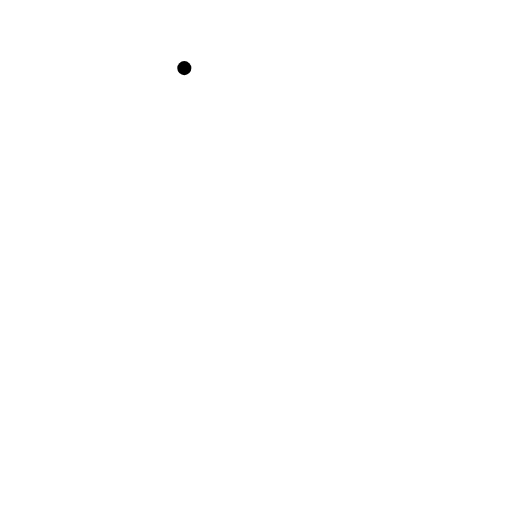
t = 0.00 s
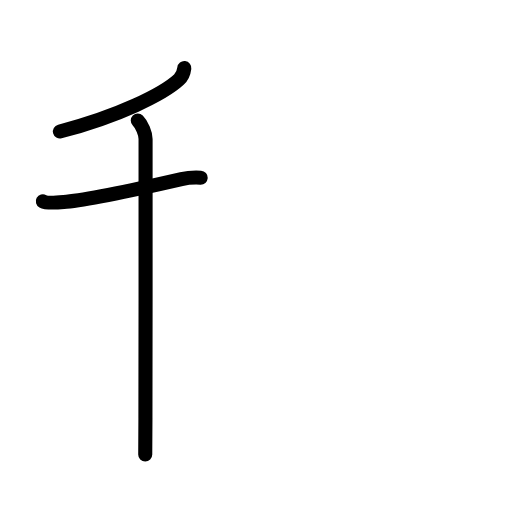
t = 2.40 s
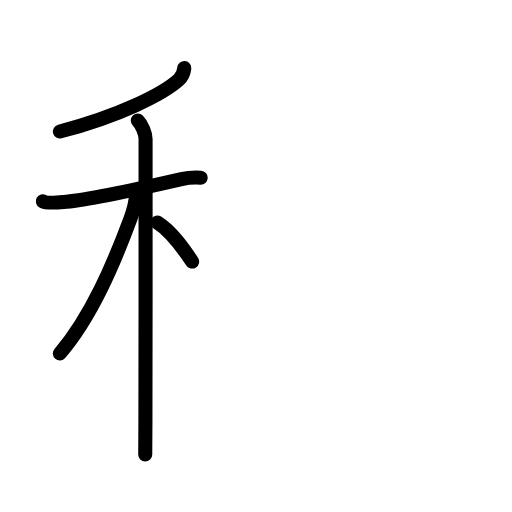
t = 4.80 s
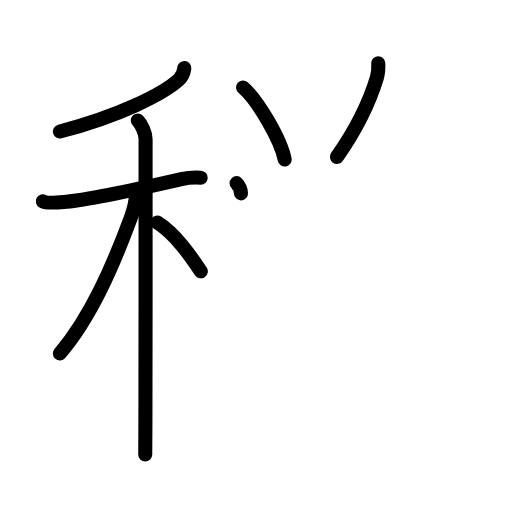
t = 7.20 s
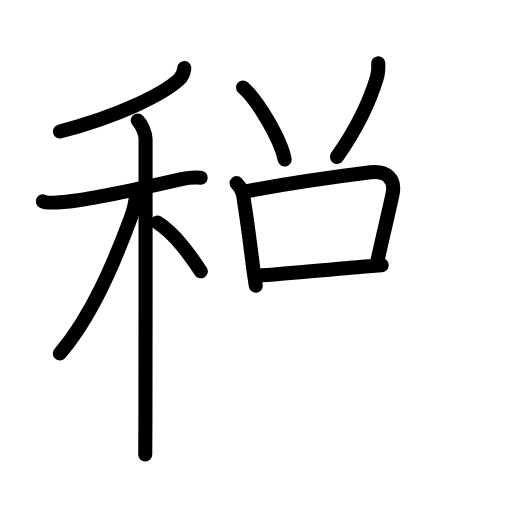
t = 9.60 s
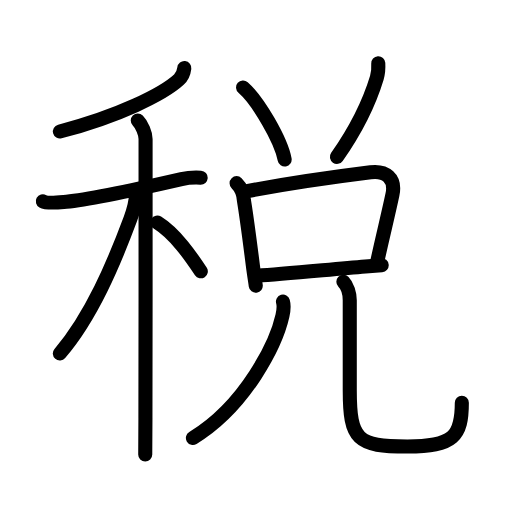
t = 12.00 s

The animated SVG that drew these frames (rendered in a browser with its animation timeline set to each time). Animation: 39 SMIL elements (animate=39); one cycle of 12.00 s.

<?xml version="1.0" encoding="UTF-8"?>
<!--
AniKanjiVG is licensed by CC-BY-SA Paul C. Sommerhoff (https://bitbucket.org/sommerhoff/anikanjivg).
AniKanjiVG uses KanjiVG which is licensed by CC-BY-SA Ulrich Apel (http://kanjivg.tagaini.net).
See also http://creativecommons.org/licenses/by-sa/3.0/
-->
<svg xmlns:kvg='http://kanjivg.tagaini.net' xmlns='http://www.w3.org/2000/svg' width='109' height='109' viewBox='0 0 109 109' style='fill:none;stroke:#000000;stroke-width:3;stroke-linecap:round;stroke-linejoin:round;' id="kvg:kanji_07a0e"><g id="kvg:07a0e" kvg:element="税"><g id="kvg:07a0e-g1" kvg:element="禾" kvg:position="left" kvg:radical="general"><g id="kvg:07a0e-g2" kvg:element="丿" kvg:position="top"><path id="kvg:07a0e-s1" kvg:type="㇒" d="M39.24,14.5c-0.12,1-0.37,1.73-1.16,2.46C34.72,20.05,25.35,24.69,12.75,28"><animate attributeName="d" begin="0.0s" dur="0.5s" from="M39.24,14.5C39.24,14.5,39.24,14.5,39.24,14.5" to="M39.24,14.5c-0.12,1-0.37,1.73-1.16,2.46" />
<animate attributeName="d" begin="0.5s" dur="0.5s" from="M39.24,14.5c-0.12,1-0.37,1.73-1.16,2.46c0,0,0,0,0,0,0" to="M39.24,14.5c-0.12,1-0.37,1.73-1.16,2.46C34.72,20.05,25.35,24.69,12.75,28" />
</path>
</g>
<g id="kvg:07a0e-g3" kvg:element="木" kvg:position="bottom"><path id="kvg:07a0e-s2" kvg:type="㇐" d="M9.12,42.85c1.02,0.57,3.9,0.18,5.02,0.09c4.77-0.4,16.86-3.06,24.49-4.81c1.02-0.23,2.62-0.38,4.1-0.3"><animate attributeName="d" begin="1.0s" dur="0.3333333333333333s" from="M9.12,42.85C9.12,42.85,9.12,42.85,9.12,42.85" to="M9.12,42.85c1.02,0.57,3.9,0.18,5.02,0.09" />
<animate attributeName="d" begin="1.3333333333333333s" dur="0.3333333333333333s" from="M9.12,42.85c1.02,0.57,3.9,0.18,5.02,0.09c0,0,0,0,0,0,0" to="M9.12,42.85c1.02,0.57,3.9,0.18,5.02,0.09c4.77-0.4,16.86-3.06,24.49-4.81" />
<animate attributeName="d" begin="1.6666666666666665s" dur="0.3333333333333333s" from="M9.12,42.85c1.02,0.57,3.9,0.18,5.02,0.09c4.77-0.4,16.86-3.06,24.49-4.81c0,0,0,0,0,0,0" to="M9.12,42.85c1.02,0.57,3.9,0.18,5.02,0.09c4.77-0.4,16.86-3.06,24.49-4.81c1.02-0.23,2.62-0.38,4.1-0.3" />
<animate attributeName="d" begin="0s" dur="1.0s" from="M-100,-100" to="M-100,-100" />
</path>
<path id="kvg:07a0e-s3" kvg:type="㇑" d="M29.33,25.66c0.88,0.88,1.66,2.72,1.66,3.94c0,0.68,0.02,41.47-0.03,59.4c-0.01,3.99-0.03,6.81-0.04,7.75"><animate attributeName="d" begin="2.0s" dur="0.3333333333333333s" from="M29.33,25.66C29.33,25.66,29.33,25.66,29.33,25.66" to="M29.33,25.66c0.88,0.88,1.66,2.72,1.66,3.94" />
<animate attributeName="d" begin="2.3333333333333335s" dur="0.3333333333333333s" from="M29.33,25.66c0.88,0.88,1.66,2.72,1.66,3.94c0,0,0,0,0,0,0" to="M29.33,25.66c0.88,0.88,1.66,2.72,1.66,3.94c0,0.68,0.02,41.47-0.03,59.4" />
<animate attributeName="d" begin="2.6666666666666665s" dur="0.3333333333333333s" from="M29.33,25.66c0.88,0.88,1.66,2.72,1.66,3.94c0,0.68,0.02,41.47-0.03,59.4c0,0,0,0,0,0,0" to="M29.33,25.66c0.88,0.88,1.66,2.72,1.66,3.94c0,0.68,0.02,41.47-0.03,59.4c-0.01,3.99-0.03,6.81-0.04,7.75" />
<animate attributeName="d" begin="0s" dur="2.0s" from="M-100,-100" to="M-100,-100" />
</path>
<path id="kvg:07a0e-s4" kvg:type="㇒" d="M28.93,41.47c0,1.66-0.57,3.52-1.17,5.13c-3.5,9.4-8.27,20.78-15.02,28.65"><animate attributeName="d" begin="3.0s" dur="0.5s" from="M28.93,41.47C28.93,41.47,28.93,41.47,28.93,41.47" to="M28.93,41.47c0,1.66-0.57,3.52-1.17,5.13" />
<animate attributeName="d" begin="3.5s" dur="0.5s" from="M28.93,41.47c0,1.66-0.57,3.52-1.17,5.13c0,0,0,0,0,0,0" to="M28.93,41.47c0,1.66-0.57,3.52-1.17,5.13c-3.5,9.4-8.27,20.78-15.02,28.65" />
<animate attributeName="d" begin="0s" dur="3.0s" from="M-100,-100" to="M-100,-100" />
</path>
<path id="kvg:07a0e-s5" kvg:type="㇔/㇏" d="M33.5,47.38c3.88,2.42,7.16,7.26,9.25,10.38"><animate attributeName="d" begin="4.0s" dur="1.0s" from="M33.5,47.38C33.5,47.38,33.5,47.38,33.5,47.38" to="M33.5,47.38c3.88,2.42,7.16,7.26,9.25,10.38" />
<animate attributeName="d" begin="0s" dur="4.0s" from="M-100,-100" to="M-100,-100" />
</path>
</g>
</g>
<g id="kvg:07a0e-g4" kvg:element="兌" kvg:position="right" kvg:phon="兌"><g id="kvg:07a0e-g5" kvg:element="八" kvg:variant="true" kvg:position="top"><g id="kvg:07a0e-g6" kvg:position="left"><path id="kvg:07a0e-s6" kvg:type="㇔" d="M51.75,18.62c3.12,2.71,8.07,11.13,8.85,15.34"><animate attributeName="d" begin="5.0s" dur="1.0s" from="M51.75,18.62C51.75,18.62,51.75,18.62,51.75,18.62" to="M51.75,18.62c3.12,2.71,8.07,11.13,8.85,15.34" />
<animate attributeName="d" begin="0s" dur="5.0s" from="M-100,-100" to="M-100,-100" />
</path>
</g>
<g id="kvg:07a0e-g7" kvg:position="right"><path id="kvg:07a0e-s7" kvg:type="㇒" d="M80.53,13.46c0.06,1.07,0.01,2.07-0.31,3.11C78.88,21,76.27,26.93,71.73,33.4"><animate attributeName="d" begin="6.0s" dur="0.5s" from="M80.53,13.46C80.53,13.46,80.53,13.46,80.53,13.46" to="M80.53,13.46c0.06,1.07,0.01,2.07-0.31,3.11" />
<animate attributeName="d" begin="6.5s" dur="0.5s" from="M80.53,13.46c0.06,1.07,0.01,2.07-0.31,3.11c0,0,0,0,0,0,0" to="M80.53,13.46c0.06,1.07,0.01,2.07-0.31,3.11C78.88,21,76.27,26.93,71.73,33.4" />
<animate attributeName="d" begin="0s" dur="6.0s" from="M-100,-100" to="M-100,-100" />
</path>
</g>
</g>
<g id="kvg:07a0e-g8" kvg:element="兄" kvg:position="bottom"><g id="kvg:07a0e-g9" kvg:element="口" kvg:position="top"><path id="kvg:07a0e-s8" kvg:type="㇑" d="M50.37,38.99c0.88,0.88,1.49,2.41,1.55,3.63c0.56,3.39,1.29,8.97,1.91,13.87c0.2,1.59,0.41,2.89,0.62,4.33"><animate attributeName="d" begin="7.0s" dur="0.3333333333333333s" from="M50.37,38.99C50.37,38.99,50.37,38.99,50.37,38.99" to="M50.37,38.99c0.88,0.88,1.49,2.41,1.55,3.63" />
<animate attributeName="d" begin="7.333333333333333s" dur="0.3333333333333333s" from="M50.37,38.99c0.88,0.88,1.49,2.41,1.55,3.63c0,0,0,0,0,0,0" to="M50.37,38.99c0.88,0.88,1.49,2.41,1.55,3.63c0.56,3.39,1.29,8.97,1.91,13.87" />
<animate attributeName="d" begin="7.666666666666667s" dur="0.3333333333333333s" from="M50.37,38.99c0.88,0.88,1.49,2.41,1.55,3.63c0.56,3.39,1.29,8.97,1.91,13.87c0,0,0,0,0,0,0" to="M50.37,38.99c0.88,0.88,1.49,2.41,1.55,3.63c0.56,3.39,1.29,8.97,1.91,13.87c0.2,1.59,0.41,2.89,0.62,4.33" />
<animate attributeName="d" begin="0s" dur="7.0s" from="M-100,-100" to="M-100,-100" />
</path>
<path id="kvg:07a0e-s9" kvg:type="㇕b" d="M52.57,40.7c8.45-1.59,19.02-3.11,26.32-4.02c3.2-0.4,5.4,1.22,4.66,4.74c-0.92,4.37-2.12,9.1-3.3,14.56"><animate attributeName="d" begin="8.0s" dur="0.3333333333333333s" from="M52.57,40.7C52.57,40.7,52.57,40.7,52.57,40.7" to="M52.57,40.7c8.45-1.59,19.02-3.11,26.32-4.02" />
<animate attributeName="d" begin="8.333333333333334s" dur="0.3333333333333333s" from="M52.57,40.7c8.45-1.59,19.02-3.11,26.32-4.02c0,0,0,0,0,0,0" to="M52.57,40.7c8.45-1.59,19.02-3.11,26.32-4.02c3.2-0.4,5.4,1.22,4.66,4.74" />
<animate attributeName="d" begin="8.666666666666666s" dur="0.3333333333333333s" from="M52.57,40.7c8.45-1.59,19.02-3.11,26.32-4.02c3.2-0.4,5.4,1.22,4.66,4.74c0,0,0,0,0,0,0" to="M52.57,40.7c8.45-1.59,19.02-3.11,26.32-4.02c3.2-0.4,5.4,1.22,4.66,4.74c-0.92,4.37-2.12,9.1-3.3,14.56" />
<animate attributeName="d" begin="0s" dur="8.0s" from="M-100,-100" to="M-100,-100" />
</path>
<path id="kvg:07a0e-s10" kvg:type="㇐b" d="M54.88,58.69c5.13-0.33,15.04-1.29,22.91-1.95c1.21-0.1,2.38-0.2,3.47-0.28"><animate attributeName="d" begin="9.0s" dur="0.5s" from="M54.88,58.69C54.88,58.69,54.88,58.69,54.88,58.69" to="M54.88,58.69c5.13-0.33,15.04-1.29,22.91-1.95" />
<animate attributeName="d" begin="9.5s" dur="0.5s" from="M54.88,58.69c5.13-0.33,15.04-1.29,22.91-1.95c0,0,0,0,0,0,0" to="M54.88,58.69c5.13-0.33,15.04-1.29,22.91-1.95c1.21-0.1,2.38-0.2,3.47-0.28" />
<animate attributeName="d" begin="0s" dur="9.0s" from="M-100,-100" to="M-100,-100" />
</path>
</g>
<g id="kvg:07a0e-g10" kvg:element="儿" kvg:original="八" kvg:position="bottom"><g id="kvg:07a0e-g11" kvg:element="丿"><path id="kvg:07a0e-s11" kvg:type="㇒" d="M60.24,64.21c0.26,0.91,0.11,2.03-0.11,3.02c-1.31,5.84-7.76,19.14-19.06,26.01"><animate attributeName="d" begin="10.0s" dur="0.5s" from="M60.24,64.21C60.24,64.21,60.24,64.21,60.24,64.21" to="M60.24,64.21c0.26,0.91,0.11,2.03-0.11,3.02" />
<animate attributeName="d" begin="10.5s" dur="0.5s" from="M60.24,64.21c0.26,0.91,0.11,2.03-0.11,3.02c0,0,0,0,0,0,0" to="M60.24,64.21c0.26,0.91,0.11,2.03-0.11,3.02c-1.31,5.84-7.76,19.14-19.06,26.01" />
<animate attributeName="d" begin="0s" dur="10.0s" from="M-100,-100" to="M-100,-100" />
</path>
</g>
<path id="kvg:07a0e-s12" kvg:type="㇟" d="M73.1,60c0.83,0.83,1.36,2.5,1.36,3.92c0,5.03,0,12.71,0,19.1c0,10.68,1.58,12.03,12.27,12.03c9.86,0,11.59-2.21,11.59-9.31"><animate attributeName="d" begin="11.0s" dur="0.25s" from="M73.1,60C73.1,60,73.1,60,73.1,60" to="M73.1,60c0.83,0.83,1.36,2.5,1.36,3.92" />
<animate attributeName="d" begin="11.25s" dur="0.25s" from="M73.1,60c0.83,0.83,1.36,2.5,1.36,3.92c0,0,0,0,0,0,0" to="M73.1,60c0.83,0.83,1.36,2.5,1.36,3.92c0,5.03,0,12.71,0,19.1" />
<animate attributeName="d" begin="11.5s" dur="0.25s" from="M73.1,60c0.83,0.83,1.36,2.5,1.36,3.92c0,5.03,0,12.71,0,19.1c0,0,0,0,0,0,0" to="M73.1,60c0.83,0.83,1.36,2.5,1.36,3.92c0,5.03,0,12.71,0,19.1c0,10.68,1.58,12.03,12.27,12.03" />
<animate attributeName="d" begin="11.75s" dur="0.25s" from="M73.1,60c0.83,0.83,1.36,2.5,1.36,3.92c0,5.03,0,12.71,0,19.1c0,10.68,1.58,12.03,12.27,12.03c0,0,0,0,0,0,0" to="M73.1,60c0.83,0.83,1.36,2.5,1.36,3.92c0,5.03,0,12.71,0,19.1c0,10.68,1.58,12.03,12.27,12.03c9.86,0,11.59-2.21,11.59-9.31" />
<animate attributeName="d" begin="0s" dur="11.0s" from="M-100,-100" to="M-100,-100" />
</path>
</g>
</g>
</g>
</g>
</svg>
